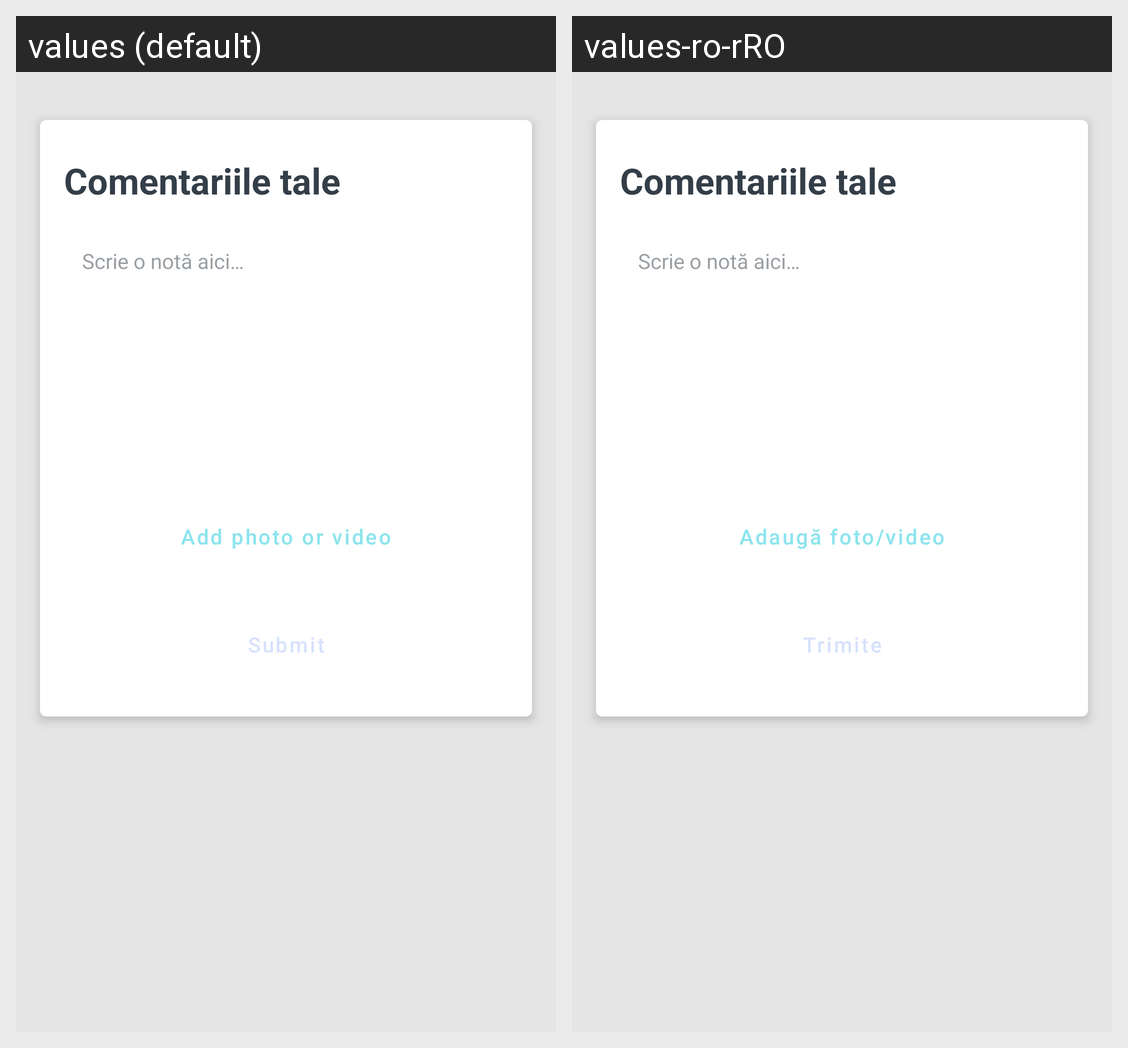

Translations of the strings shown on this Android screen, per locale in the grid:
Android screen res/layout/fragment_note.xml rendered under 2 locales, left to right: values (default), values-ro-rRO. Device: Nexus 5 (rendered at 1080×1920; each locale shown at half size, 540×960, under a caption strip naming it); theme AppTheme.
Strings drawn on this screen, with the default value and each locale's value (text and hints the layout hard-codes, and strings that could not be matched under every locale, appear in the picture but are not listed):

comments
  values: Comentariile tale
  values-ro-rRO: Comentariile tale

comments_hint
  values: Scrie o notă aici…
  values-ro-rRO: Scrie o notă aici…

note_media
  values: Add photo or video
  values-ro-rRO: Adaugă foto/video

note_submit
  values: Submit
  values-ro-rRO: Trimite
